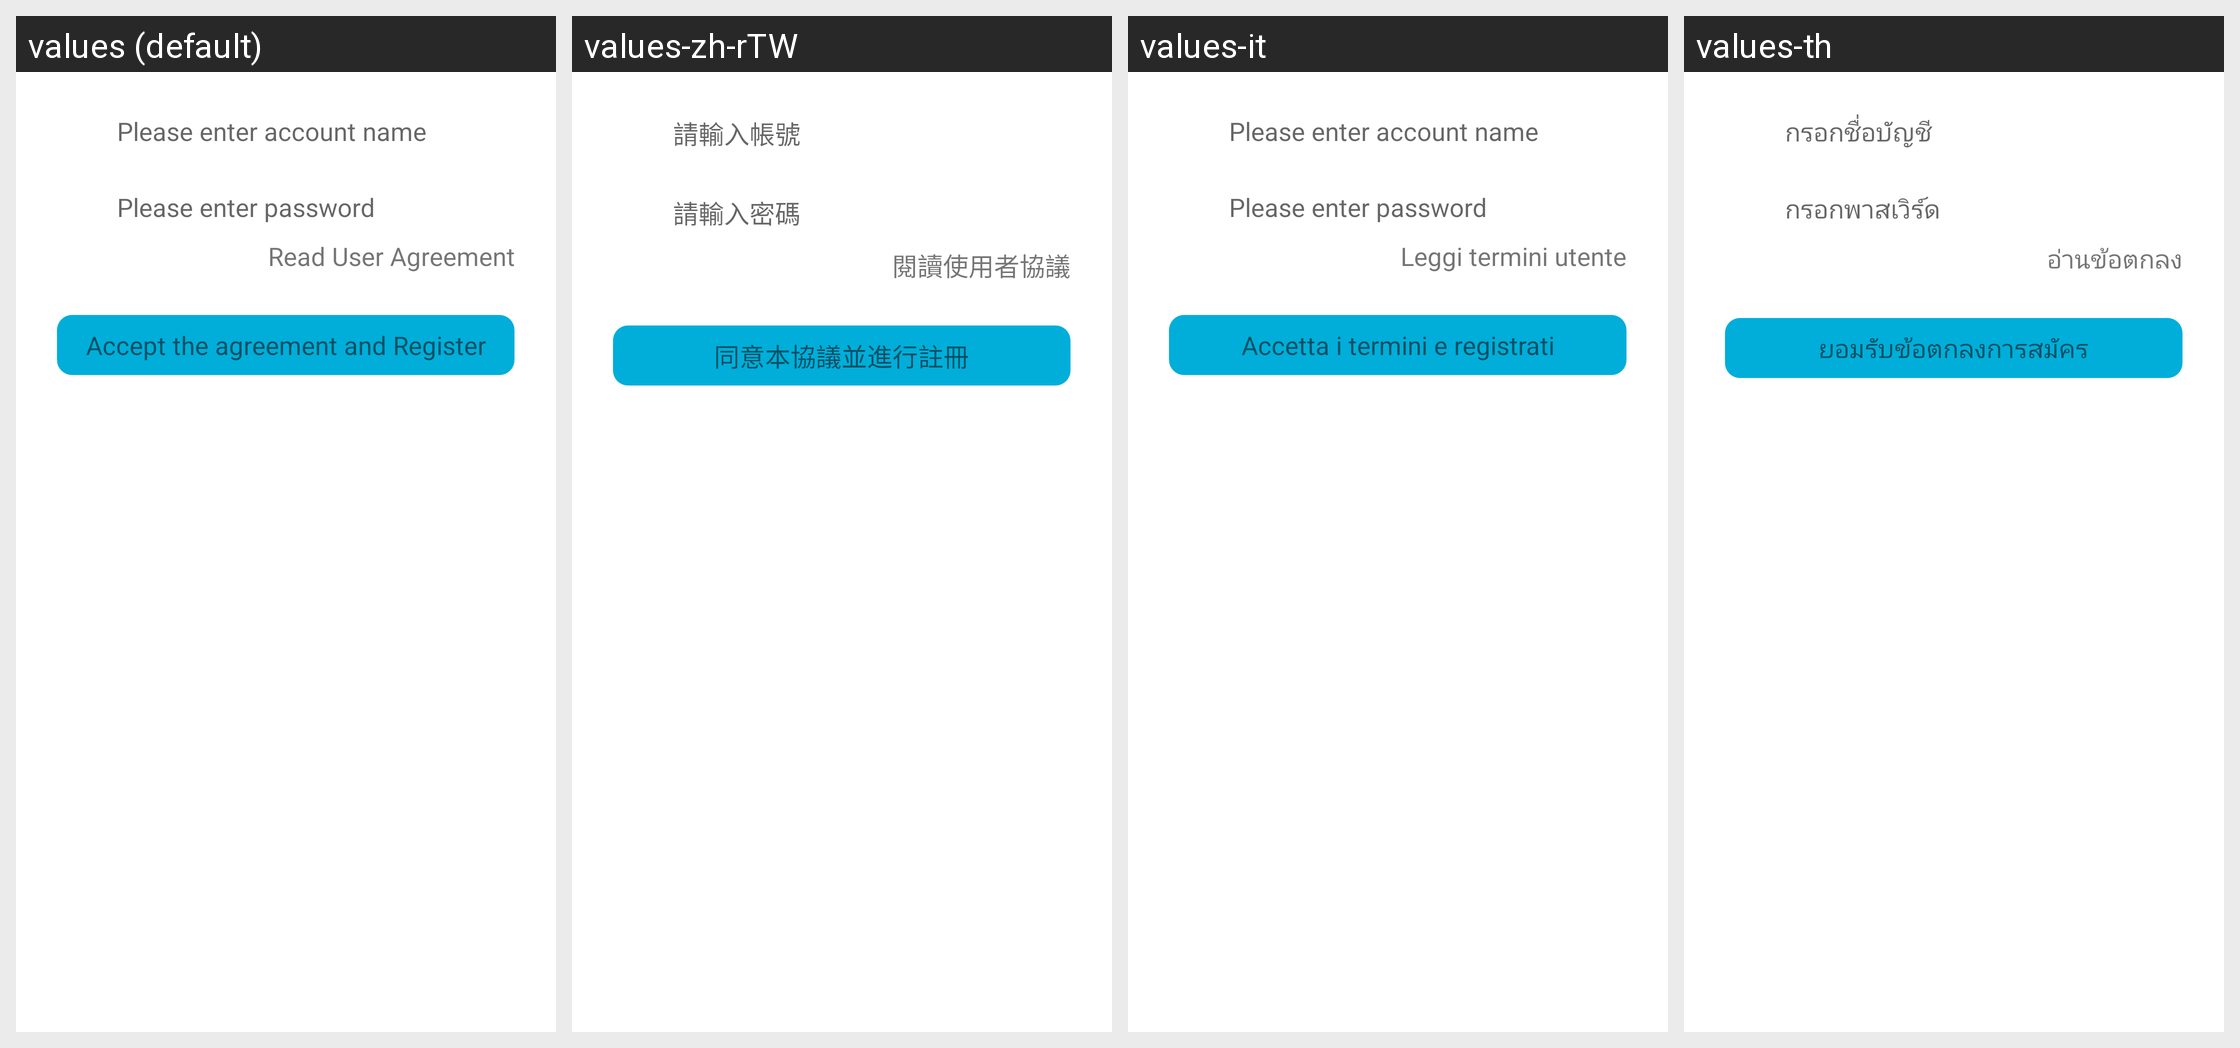

This grid shows one Android layout under several languages. Give, for every string resource on the screen, its name, the default text and each shown locale's text.
Android screen res/layout/mobilegames_login_regist_view.xml rendered under 4 locales, left to right: values (default), values-zh-rTW, values-it, values-th. Device: Nexus 5 (rendered at 1080×1920; each locale shown at half size, 540×960, under a caption strip naming it); theme Theme.MaterialComponents.DayNight.NoActionBar.
Other locales in the repository, not shown: values-ar, values-de, values-el, values-es, values-fr, values-ko, values-nl, values-pl-rPL, values-pt, values-ru, values-se, values-sv, values-tr, values-tr-rTR, values-vi-rVN, values-zh-rCN.
Strings drawn on this screen, with the default value and each locale's value (text and hints the layout hard-codes, and strings that could not be matched under every locale, appear in the picture but are not listed):

mobilegames_login_hint_username
  values: Please enter account name
  values-zh-rTW: 請輸入帳號
  values-it: Please enter account name  [not translated; the default value is used]
  values-th: กรอกชื่อบัญชี

mobilegames_login_hint_password
  values: Please enter password
  values-zh-rTW: 請輸入密碼
  values-it: Please enter password  [not translated; the default value is used]
  values-th: กรอกพาสเวิร์ด

mobilegames_bind_btn_userrule
  values: Read User Agreement
  values-zh-rTW: 閱讀使用者協議
  values-it: Leggi termini utente
  values-th: อ่านข้อตกลง

mobilegames_bind_btn_regist
  values: Accept the agreement and Register
  values-zh-rTW: 同意本協議並進行註冊
  values-it: Accetta i termini e registrati
  values-th: ยอมรับข้อตกลงการสมัคร
